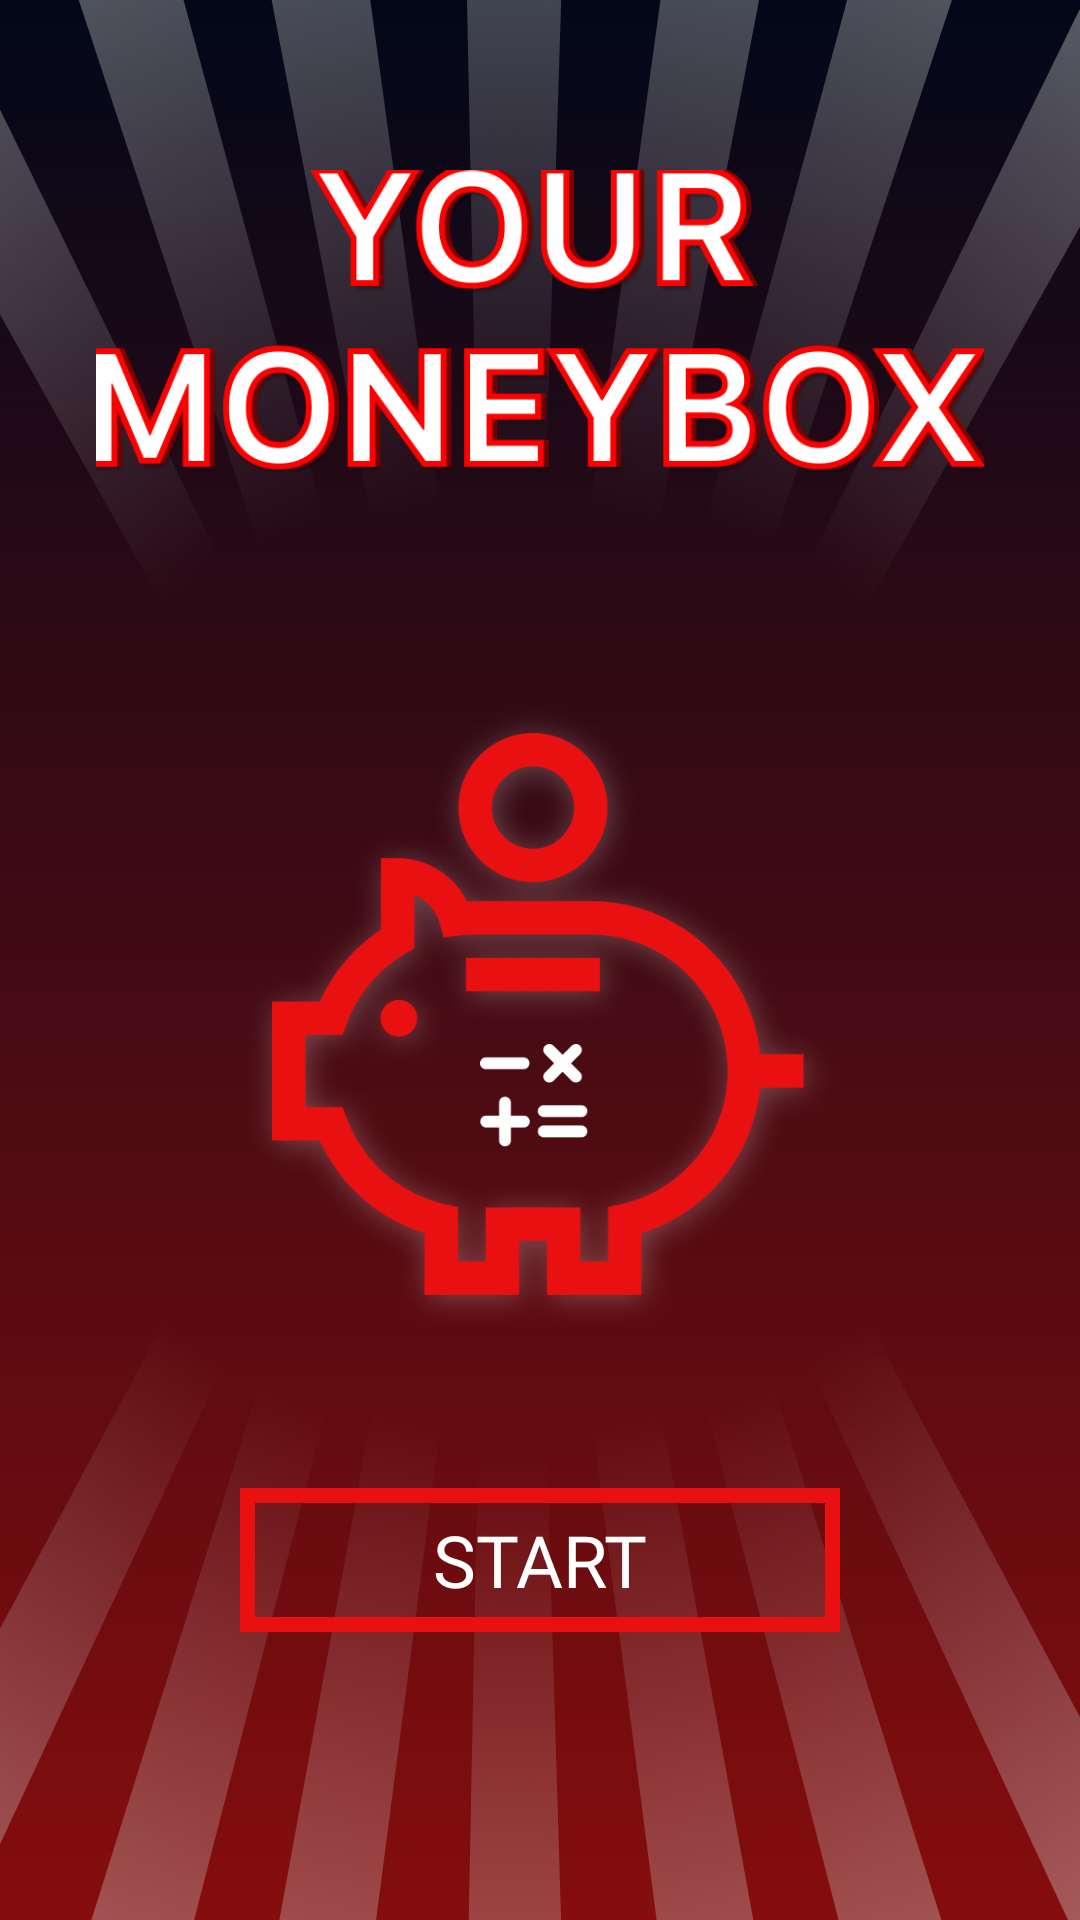

Produce the Android XML layout that renders to this screen, including the resource entries it uses.
<!-- AndroidManifest.xml: application theme Theme.MoneyBoxCalculator -->
<!-- res/layout/fragment_start.xml -->
<layout xmlns:app="http://schemas.android.com/apk/res-auto"
    xmlns:tools="http://schemas.android.com/tools"
    xmlns:android="http://schemas.android.com/apk/res/android">
   <androidx.constraintlayout.widget.ConstraintLayout
       android:layout_width="match_parent"
        android:layout_height="match_parent"
        android:background="@drawable/grad"
        tools:context=".StartFragment" >

       <ImageView
           android:layout_width="0dp"
           android:layout_height="250dp"
           android:src="@drawable/top"
           android:scaleType="fitXY"
           app:layout_constraintEnd_toEndOf="parent"
           app:layout_constraintStart_toStartOf="parent"
           app:layout_constraintTop_toTopOf="parent"/>
       <ImageView
           android:layout_width="0dp"
           android:layout_height="250dp"
           android:src="@drawable/bottom"
           android:scaleType="fitXY"
           app:layout_constraintEnd_toEndOf="parent"
           app:layout_constraintStart_toStartOf="parent"
           app:layout_constraintBottom_toBottomOf="parent"/>

       <ImageView
           android:id="@+id/imageView"
           android:layout_width="0dp"
           android:layout_height="150dp"
           android:layout_marginStart="32dp"
           android:layout_marginTop="32dp"
           android:layout_marginEnd="32dp"
           android:src="@drawable/label"
           app:layout_constraintEnd_toEndOf="parent"
           app:layout_constraintStart_toStartOf="parent"
           app:layout_constraintTop_toTopOf="parent" />


       <ImageView
           android:id="@+id/imageView2"
           android:layout_width="200dp"
           android:layout_height="250dp"
           android:layout_marginTop="32dp"
           android:src="@drawable/label1"
           app:layout_constraintEnd_toEndOf="parent"
           app:layout_constraintStart_toStartOf="parent"
           app:layout_constraintTop_toBottomOf="@+id/imageView" />

       <androidx.appcompat.widget.AppCompatButton
           android:id="@+id/button"
           android:layout_width="0dp"
           android:layout_height="wrap_content"
           android:layout_marginTop="32dp"
           android:text="START"
           android:textSize="24sp"
           android:textColor="@color/white"
           android:fontFamily="@font/font"
           android:background="@drawable/button"
           app:layout_constraintEnd_toEndOf="@+id/imageView2"
           app:layout_constraintStart_toStartOf="@+id/imageView2"
           app:layout_constraintTop_toBottomOf="@+id/imageView2" />
   </androidx.constraintlayout.widget.ConstraintLayout>
</layout>
<!-- resources referenced by this layout -->
<resources>
  <color name="white">#FFFFFFFF</color>
  <!-- drawable bottom: png bitmap (drawable, 241831 bytes) -->
  <!-- drawable button (drawable) -->
  <?xml version="1.0" encoding="utf-8"?>
  <shape xmlns:android="http://schemas.android.com/apk/res/android">
      <stroke android:width="5dp" android:color="#E81010"/>
  </shape>
  <!-- drawable grad (drawable) -->
  <?xml version="1.0" encoding="utf-8"?>
  <shape xmlns:android="http://schemas.android.com/apk/res/android">
  <gradient android:startColor="#020819" android:endColor="#850D0D" android:angle="270"/>
  </shape>
  <!-- drawable label: png bitmap (drawable, 78759 bytes) -->
  <!-- drawable label1: png bitmap (drawable, 100060 bytes) -->
  <!-- drawable top: png bitmap (drawable, 255085 bytes) -->
  <style name="Theme.MoneyBoxCalculator" parent="Base.Theme.MoneyBoxCalculator" />
  <style name="Base.Theme.MoneyBoxCalculator" parent="Theme.Material3.DayNight.NoActionBar">
          
          
      </style>
</resources>
